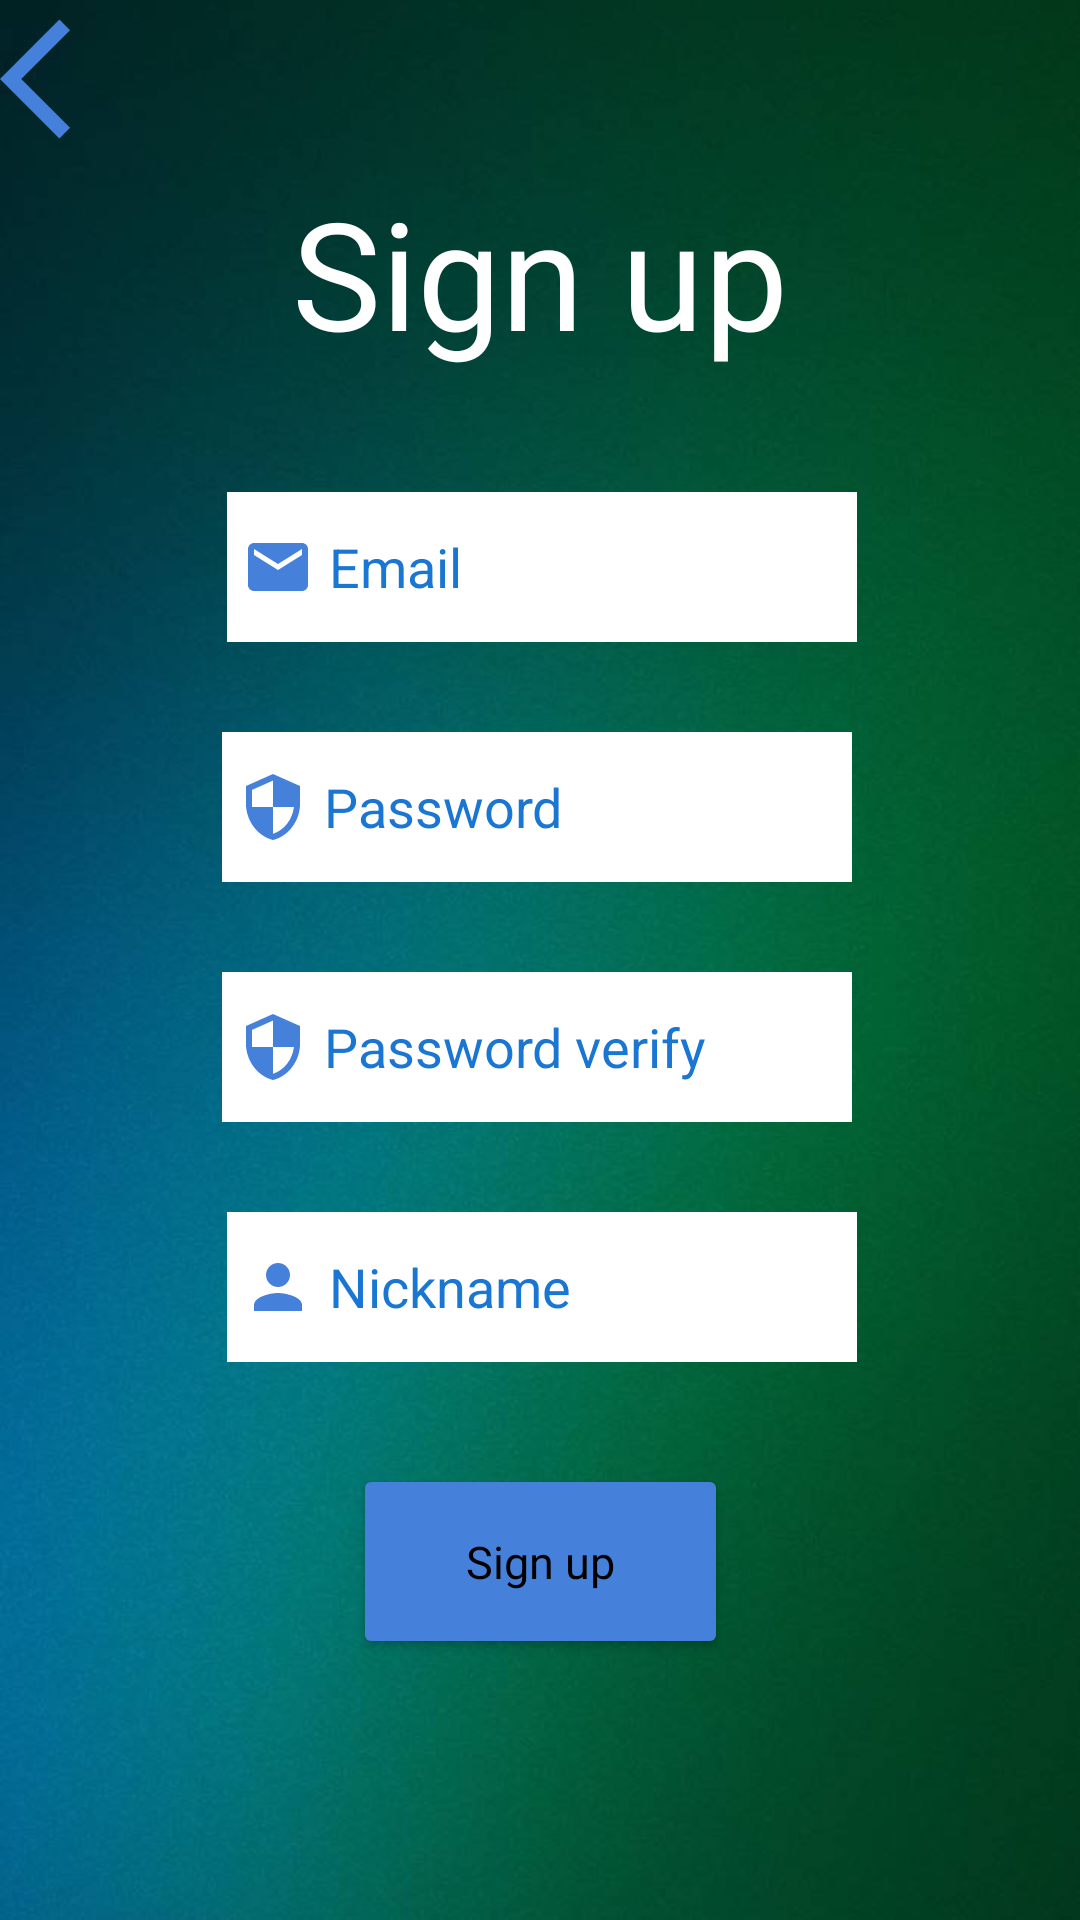

Here is an Android app screen rendered from its layout file. Give the layout XML and the strings, colors and styles it references.
<!-- AndroidManifest.xml: application theme Theme.NewModernTrading -->
<!-- res/layout/activity_sign_up.xml -->
<?xml version="1.0" encoding="utf-8"?>
<androidx.constraintlayout.widget.ConstraintLayout xmlns:android="http://schemas.android.com/apk/res/android"
    xmlns:app="http://schemas.android.com/apk/res-auto"
    xmlns:tools="http://schemas.android.com/tools"
    android:layout_width="match_parent"
    android:layout_height="match_parent"
    android:background="@drawable/background"
    tools:context=".SignUpActivity">


    <ImageButton
        android:id="@+id/BackButton"
        android:layout_width="wrap_content"
        android:layout_height="wrap_content"
        android:background="#00000000"
        android:contentDescription="@string/BackButton"
        app:layout_constraintBottom_toBottomOf="parent"
        app:layout_constraintEnd_toEndOf="parent"
        app:layout_constraintHorizontal_bias="0.0"
        app:layout_constraintStart_toStartOf="parent"
        app:layout_constraintTop_toTopOf="parent"
        app:layout_constraintVertical_bias="0.004"
        app:srcCompat="@drawable/ic_baseline_arrow_back_ios_24"
        tools:ignore="RedundantDescriptionCheck,DuplicateSpeakableTextCheck" />

    <TextView
        android:id="@+id/signUpText"
        android:layout_width="wrap_content"
        android:layout_height="wrap_content"
        android:text="@string/signUp"
        android:textColor="@color/white"
        android:textSize="50sp"
        android:textAppearance="@style/TextAppearance.AppCompat.Medium"
        app:layout_constraintBottom_toBottomOf="parent"
        app:layout_constraintEnd_toEndOf="parent"
        app:layout_constraintHorizontal_bias="0.5"
        app:layout_constraintStart_toStartOf="parent"
        app:layout_constraintTop_toTopOf="parent"
        app:layout_constraintVertical_bias="0.1" />

    <EditText
        android:id="@+id/emailInput"
        android:layout_width="wrap_content"
        android:layout_height="50dp"
        android:layout_marginTop="40dp"
        android:autofillHints=""
        android:background="#ffffff"
        android:drawableStart="@drawable/ic_baseline_email_24"
        android:drawablePadding="5dp"
        android:ems="10"
        android:hint="@string/email"
        android:inputType="textEmailAddress"
        android:paddingStart="5sp"
        android:paddingEnd="0sp"
        android:textAppearance="@style/TextAppearance.AppCompat.Medium"
        android:textColor="#1976D2"
        android:textColorHint="#1976D2"
        app:layout_constraintEnd_toEndOf="parent"
        app:layout_constraintHorizontal_bias="0.505"
        app:layout_constraintStart_toStartOf="parent"
        app:layout_constraintTop_toBottomOf="@+id/signUpText" />

    <EditText
        android:id="@+id/passwordInput"
        android:layout_width="wrap_content"
        android:layout_height="50dp"
        android:layout_marginTop="30dp"
        android:autofillHints=""
        android:background="#ffffff"
        android:drawableStart="@drawable/ic_baseline_security_24"
        android:drawablePadding="5dp"
        android:ems="10"
        android:hint="@string/password"
        android:inputType="textPassword"
        android:paddingStart="5sp"
        android:paddingEnd="0sp"
        android:textAppearance="@style/TextAppearance.AppCompat.Medium"
        android:textColor="#1976D2"
        android:textColorHint="#1976D2"
        app:layout_constraintEnd_toEndOf="parent"
        app:layout_constraintHorizontal_bias="0.494"
        app:layout_constraintStart_toStartOf="parent"
        app:layout_constraintTop_toBottomOf="@+id/emailInput" />

    <EditText
        android:id="@+id/nicknameInput"
        android:layout_width="wrap_content"
        android:layout_height="50dp"
        android:layout_marginTop="30dp"
        android:autofillHints=""
        android:background="#ffffff"
        android:drawableStart="@drawable/ic_baseline_person_24"
        android:drawablePadding="5dp"
        android:ems="10"
        android:hint="@string/nickname"
        android:inputType="textPersonName"
        android:paddingStart="5sp"
        android:paddingEnd="0sp"
        android:textAppearance="@style/TextAppearance.AppCompat.Medium"
        android:textColor="#1976D2"
        android:textColorHint="#1976D2"
        app:layout_constraintEnd_toEndOf="parent"
        app:layout_constraintHorizontal_bias="0.505"
        app:layout_constraintStart_toStartOf="parent"
        app:layout_constraintTop_toBottomOf="@+id/passwordVerifyInput" />

    <EditText
        android:id="@+id/passwordVerifyInput"
        android:layout_width="wrap_content"
        android:layout_height="50dp"
        android:layout_marginTop="30dp"
        android:autofillHints=""
        android:background="#ffffff"
        android:drawableStart="@drawable/ic_baseline_security_24"
        android:drawablePadding="5dp"
        android:ems="10"
        android:hint="@string/passwordVerify"
        android:inputType="textPassword"
        android:paddingStart="5sp"
        android:paddingEnd="0sp"
        android:textAppearance="@style/TextAppearance.AppCompat.Medium"
        android:textColor="#1976D2"
        android:textColorHint="#1976D2"
        app:layout_constraintEnd_toEndOf="parent"
        app:layout_constraintHorizontal_bias="0.494"
        app:layout_constraintStart_toStartOf="parent"
        app:layout_constraintTop_toBottomOf="@+id/passwordInput" />

    <Button
        android:id="@+id/signUpButton"
        android:layout_width="125dp"
        android:layout_height="65dp"
        android:backgroundTint="#4581DA"
        android:text="@string/signUp"
        android:textAppearance="@style/TextAppearance.AppCompat.Medium"
        android:textColor="#000000"
        android:textSize="15sp"
        app:layout_constraintBottom_toBottomOf="parent"
        app:layout_constraintEnd_toEndOf="parent"
        app:layout_constraintStart_toStartOf="parent"
        app:layout_constraintTop_toBottomOf="@+id/nicknameInput"
        app:layout_constraintVertical_bias="0.282"
        tools:ignore="DuplicateSpeakableTextCheck,DuplicateSpeakableTextCheck" />

</androidx.constraintlayout.widget.ConstraintLayout>
<!-- resources referenced by this layout -->
<resources>
  <!-- drawable background: jpg bitmap (drawable-v24, 39150 bytes) -->
  <!-- drawable ic_baseline_arrow_back_ios_24 (drawable-v24) -->
  <vector xmlns:android="http://schemas.android.com/apk/res/android"
      android:width="48dp"
      android:height="48dp"
      android:viewportWidth="24"
      android:viewportHeight="24"
      android:tint="#FF4581DA"
      android:autoMirrored="true">
    <path
        android:fillColor="@android:color/white"
        android:pathData="M11.67,3.87L9.9,2.1 0,12l9.9,9.9 1.77,-1.77L3.54,12z"/>
  </vector>
  <!-- drawable ic_baseline_email_24 (drawable-v24) -->
  <vector android:height="24dp" android:tint="#FF4581DA"
      android:viewportHeight="24" android:viewportWidth="24"
      android:width="24dp" xmlns:android="http://schemas.android.com/apk/res/android">
      <path android:fillColor="@android:color/white" android:pathData="M20,4L4,4c-1.1,0 -1.99,0.9 -1.99,2L2,18c0,1.1 0.9,2 2,2h16c1.1,0 2,-0.9 2,-2L22,6c0,-1.1 -0.9,-2 -2,-2zM20,8l-8,5 -8,-5L4,6l8,5 8,-5v2z"/>
  </vector>
  <!-- drawable ic_baseline_person_24 (drawable-v24) -->
  <vector android:height="24dp" android:tint="#FF4581DA"
      android:viewportHeight="24" android:viewportWidth="24"
      android:width="24dp" xmlns:android="http://schemas.android.com/apk/res/android">
      <path android:fillColor="@android:color/white" android:pathData="M12,12c2.21,0 4,-1.79 4,-4s-1.79,-4 -4,-4 -4,1.79 -4,4 1.79,4 4,4zM12,14c-2.67,0 -8,1.34 -8,4v2h16v-2c0,-2.66 -5.33,-4 -8,-4z"/>
  </vector>
  <!-- drawable ic_baseline_security_24 (drawable-v24) -->
  <vector android:height="24dp" android:tint="#FF4581DA"
      android:viewportHeight="24" android:viewportWidth="24"
      android:width="24dp" xmlns:android="http://schemas.android.com/apk/res/android">
      <path android:fillColor="@android:color/white" android:pathData="M12,1L3,5v6c0,5.55 3.84,10.74 9,12 5.16,-1.26 9,-6.45 9,-12L21,5l-9,-4zM12,11.99h7c-0.53,4.12 -3.28,7.79 -7,8.94L12,12L5,12L5,6.3l7,-3.11v8.8z"/>
  </vector>
  <string name="BackButton">Back button</string>
  <string name="email">Email</string>
  <string name="nickname">Nickname</string>
  <string name="password">Password</string>
  <string name="passwordVerify">Password verify</string>
  <string name="signUp">Sign up</string>
  <style name="Theme.NewModernTrading" parent="Theme.MaterialComponents.DayNight.NoActionBar">
          
          <item name="colorPrimary">#FF4581DA</item>
          <item name="colorPrimaryVariant">#FF4581DA</item>
          <item name="colorOnPrimary">@color/white</item>
          
          <item name="colorSecondary">#FF4581DA</item>
          <item name="colorSecondaryVariant">#FF4581DA</item>
          <item name="colorOnSecondary">@color/black</item>
          
          <item name="android:statusBarColor" tools:targetApi="l">?attr/colorPrimaryVariant</item>
          
      </style>
  <!-- not gathered from this repository: default colours our renderer supplied (Android Studio template values) -->
  <color name="black">#FF000000</color>
  <color name="white">#FFFFFFFF</color>
</resources>
